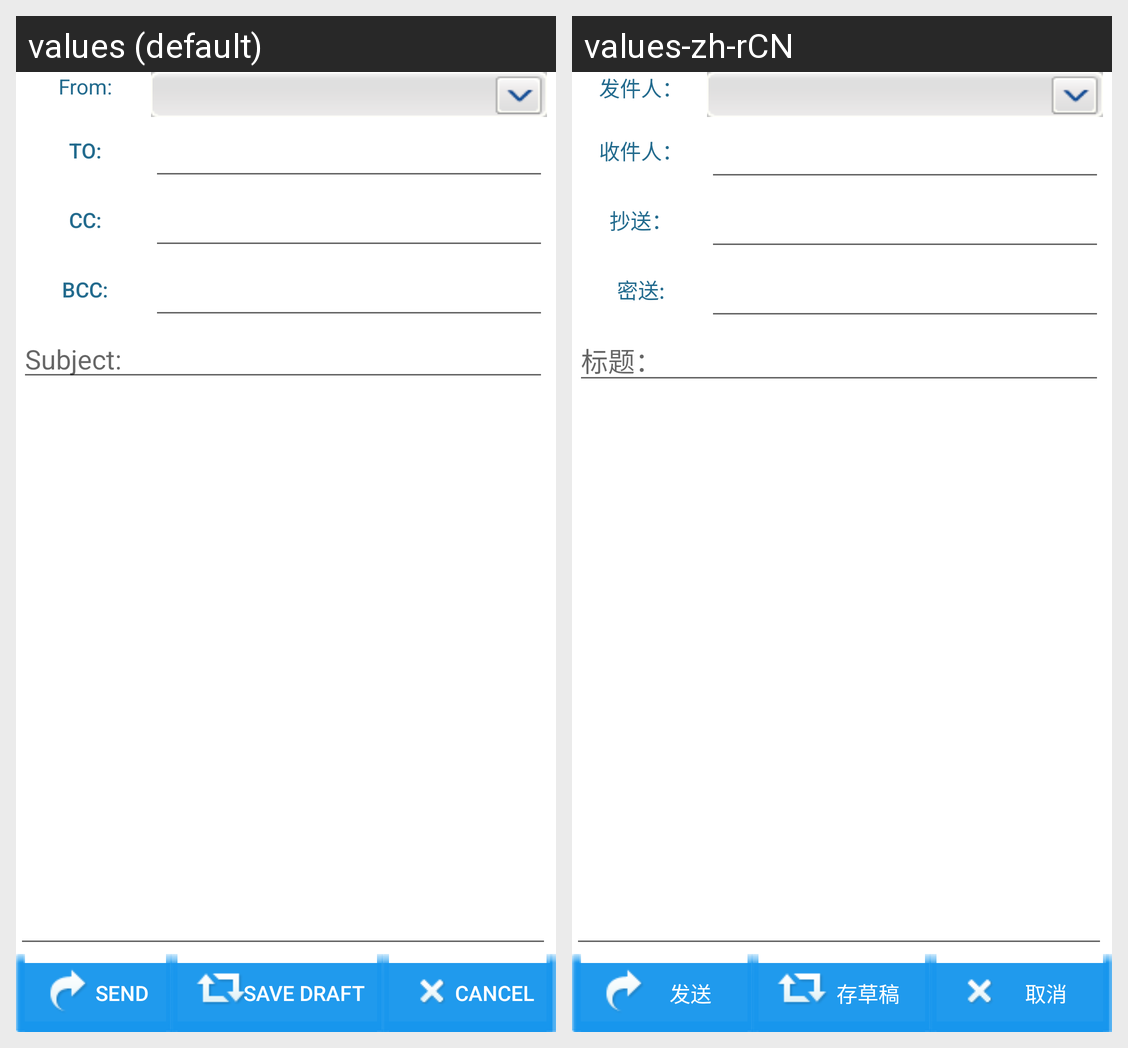

Translations of the strings shown on this Android screen, per locale in the grid:
Android screen res/layout/composer.xml rendered under 2 locales, left to right: values (default), values-zh-rCN. Device: Nexus 5 (rendered at 1080×1920; each locale shown at half size, 540×960, under a caption strip naming it); theme Theme.MaterialComponents.DayNight.NoActionBar.
Strings drawn on this screen, with the default value and each locale's value (text and hints the layout hard-codes, and strings that could not be matched under every locale, appear in the picture but are not listed):

cp_addresser
  values: From:
  values-zh-rCN: 发件人：

cp_to
  values: To:
  values-zh-rCN: 收件人：

cp_cc
  values: Cc:
  values-zh-rCN: 抄送：

cp_bcc
  values: Bcc:
  values-zh-rCN: 密送:

cp_subject
  values: Subject:
  values-zh-rCN: 标题：

cp_sendMail
  values: Send
  values-zh-rCN: 发送

cp_saveMail
  values: Save draft
  values-zh-rCN: 存草稿

cancel
  values: Cancel
  values-zh-rCN: 取消
